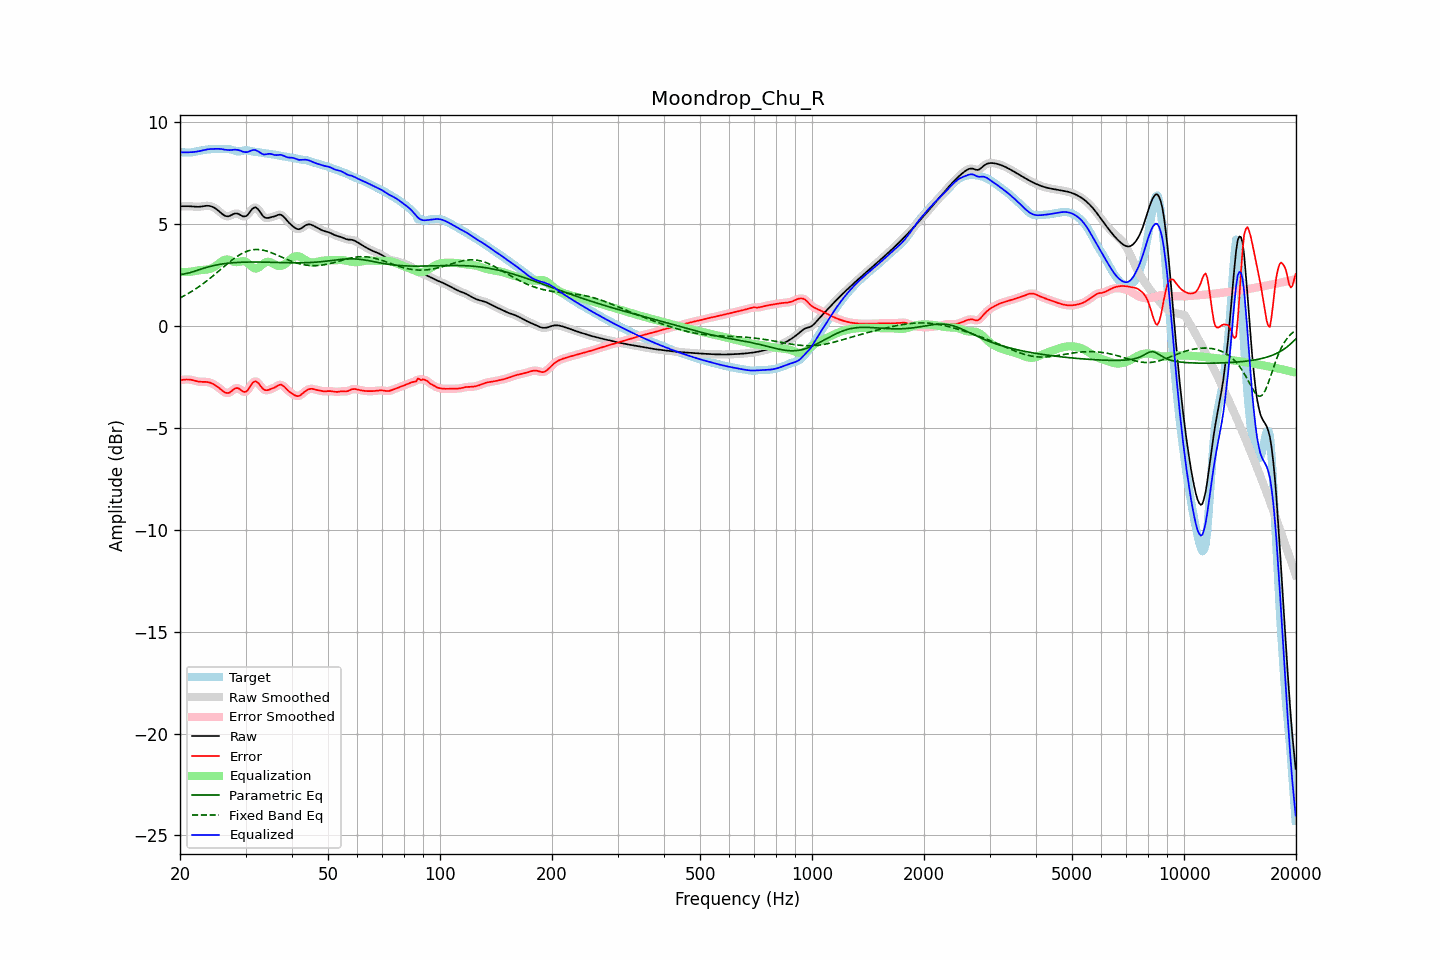

Data behind this chart, as committed beside it:
frequency, raw, error, smoothed, error_smoothed, equalization, parametric_eq, fixed_band_eq, equalized_raw, equalized_smoothed, target
20.00, 5.86, -2.66, 5.86, -2.66, 2.65, 2.52, 1.37, 8.52, 8.52, 8.53
20.20, 5.86, -2.65, 5.86, -2.65, 2.65, 2.53, 1.41, 8.51, 8.51, 8.52
20.40, 5.86, -2.65, 5.87, -2.64, 2.64, 2.53, 1.45, 8.51, 8.51, 8.51
20.61, 5.87, -2.64, 5.87, -2.64, 2.64, 2.55, 1.49, 8.51, 8.51, 8.50
20.81, 5.87, -2.63, 5.87, -2.63, 2.64, 2.56, 1.54, 8.51, 8.51, 8.50
21.02, 5.87, -2.63, 5.87, -2.63, 2.64, 2.58, 1.58, 8.51, 8.51, 8.50
21.23, 5.86, -2.64, 5.86, -2.64, 2.65, 2.60, 1.63, 8.51, 8.51, 8.50
21.44, 5.86, -2.65, 5.86, -2.65, 2.66, 2.63, 1.67, 8.52, 8.52, 8.51
21.66, 5.85, -2.67, 5.85, -2.67, 2.67, 2.65, 1.72, 8.52, 8.52, 8.52
21.87, 5.84, -2.69, 5.84, -2.69, 2.69, 2.68, 1.77, 8.53, 8.53, 8.53
22.09, 5.84, -2.71, 5.84, -2.71, 2.70, 2.70, 1.83, 8.54, 8.54, 8.55
22.31, 5.84, -2.73, 5.84, -2.73, 2.72, 2.73, 1.88, 8.55, 8.55, 8.57
22.54, 5.84, -2.74, 5.84, -2.74, 2.73, 2.75, 1.93, 8.57, 8.57, 8.58
22.76, 5.85, -2.75, 5.85, -2.75, 2.74, 2.78, 1.99, 8.59, 8.59, 8.60
22.99, 5.86, -2.75, 5.86, -2.75, 2.74, 2.81, 2.05, 8.61, 8.61, 8.61
23.22, 5.88, -2.75, 5.88, -2.75, 2.75, 2.83, 2.10, 8.62, 8.62, 8.62
23.45, 5.89, -2.75, 5.89, -2.75, 2.76, 2.86, 2.16, 8.64, 8.64, 8.64
23.69, 5.89, -2.76, 5.89, -2.76, 2.77, 2.88, 2.23, 8.65, 8.65, 8.65
23.92, 5.88, -2.77, 5.88, -2.77, 2.78, 2.90, 2.29, 8.67, 8.66, 8.66
24.16, 5.87, -2.80, 5.87, -2.80, 2.80, 2.92, 2.35, 8.67, 8.67, 8.67
24.40, 5.84, -2.83, 5.84, -2.83, 2.83, 2.94, 2.41, 8.68, 8.68, 8.67
24.65, 5.81, -2.87, 5.81, -2.87, 2.87, 2.96, 2.48, 8.68, 8.68, 8.68
24.89, 5.76, -2.92, 5.76, -2.92, 2.92, 2.97, 2.55, 8.68, 8.68, 8.68
25.14, 5.70, -2.97, 5.70, -2.97, 2.98, 2.99, 2.61, 8.68, 8.68, 8.67
25.39, 5.64, -3.03, 5.64, -3.03, 3.04, 3.01, 2.68, 8.68, 8.68, 8.67
25.65, 5.57, -3.09, 5.57, -3.09, 3.11, 3.02, 2.75, 8.68, 8.68, 8.67
25.91, 5.51, -3.16, 5.50, -3.16, 3.16, 3.03, 2.81, 8.67, 8.67, 8.66
26.16, 5.44, -3.22, 5.44, -3.22, 3.21, 3.04, 2.88, 8.65, 8.66, 8.66
26.43, 5.40, -3.27, 5.40, -3.27, 3.24, 3.05, 2.95, 8.64, 8.64, 8.67
26.69, 5.38, -3.29, 5.37, -3.29, 3.25, 3.06, 3.01, 8.63, 8.63, 8.67
26.96, 5.37, -3.30, 5.37, -3.29, 3.25, 3.07, 3.08, 8.62, 8.62, 8.67
27.23, 5.39, -3.27, 5.40, -3.26, 3.22, 3.08, 3.14, 8.62, 8.62, 8.66
27.50, 5.44, -3.21, 5.43, -3.21, 3.19, 3.09, 3.20, 8.63, 8.63, 8.64
27.77, 5.47, -3.14, 5.47, -3.14, 3.16, 3.09, 3.26, 8.63, 8.63, 8.62
28.05, 5.51, -3.08, 5.50, -3.09, 3.13, 3.10, 3.32, 8.64, 8.64, 8.59
28.33, 5.51, -3.06, 5.51, -3.06, 3.12, 3.11, 3.38, 8.64, 8.64, 8.57
28.62, 5.50, -3.06, 5.50, -3.06, 3.13, 3.11, 3.43, 8.63, 8.62, 8.56
28.90, 5.46, -3.10, 5.46, -3.10, 3.14, 3.11, 3.48, 8.60, 8.60, 8.56
29.19, 5.42, -3.15, 5.42, -3.16, 3.16, 3.12, 3.53, 8.58, 8.58, 8.57
29.48, 5.37, -3.22, 5.38, -3.21, 3.17, 3.12, 3.57, 8.54, 8.55, 8.59
29.78, 5.37, -3.24, 5.36, -3.24, 3.17, 3.12, 3.61, 8.53, 8.53, 8.61
30.08, 5.38, -3.24, 5.39, -3.23, 3.14, 3.13, 3.64, 8.52, 8.52, 8.61
30.38, 5.44, -3.17, 5.45, -3.16, 3.09, 3.13, 3.67, 8.53, 8.53, 8.61
30.68, 5.54, -3.06, 5.54, -3.05, 3.02, 3.13, 3.69, 8.55, 8.56, 8.59
30.99, 5.64, -2.92, 5.64, -2.93, 2.94, 3.13, 3.71, 8.59, 8.59, 8.57
31.30, 5.74, -2.81, 5.74, -2.82, 2.88, 3.13, 3.73, 8.61, 8.61, 8.55
31.61, 5.80, -2.74, 5.79, -2.75, 2.83, 3.13, 3.74, 8.63, 8.62, 8.54
31.93, 5.81, -2.72, 5.80, -2.73, 2.81, 3.13, 3.74, 8.62, 8.61, 8.53
32.24, 5.76, -2.76, 5.76, -2.76, 2.82, 3.13, 3.74, 8.58, 8.58, 8.52
32.57, 5.68, -2.83, 5.67, -2.84, 2.86, 3.13, 3.74, 8.54, 8.54, 8.51
32.89, 5.56, -2.94, 5.56, -2.94, 2.92, 3.13, 3.73, 8.48, 8.48, 8.50
33.22, 5.45, -3.04, 5.45, -3.03, 2.99, 3.13, 3.72, 8.44, 8.44, 8.49
33.55, 5.35, -3.12, 5.36, -3.11, 3.05, 3.12, 3.71, 8.41, 8.41, 8.47
33.89, 5.30, -3.15, 5.31, -3.15, 3.10, 3.12, 3.69, 8.41, 8.41, 8.46
34.23, 5.29, -3.16, 5.29, -3.16, 3.13, 3.12, 3.66, 8.42, 8.42, 8.45
34.57, 5.29, -3.14, 5.29, -3.14, 3.14, 3.12, 3.64, 8.43, 8.43, 8.44
34.92, 5.31, -3.12, 5.31, -3.12, 3.12, 3.12, 3.61, 8.44, 8.43, 8.43
35.27, 5.33, -3.09, 5.33, -3.09, 3.09, 3.12, 3.58, 8.42, 8.42, 8.42
35.62, 5.35, -3.05, 5.35, -3.05, 3.05, 3.11, 3.55, 8.40, 8.40, 8.41
35.97, 5.38, -3.02, 5.38, -3.02, 3.00, 3.11, 3.52, 8.38, 8.38, 8.40
... 635 more rows
